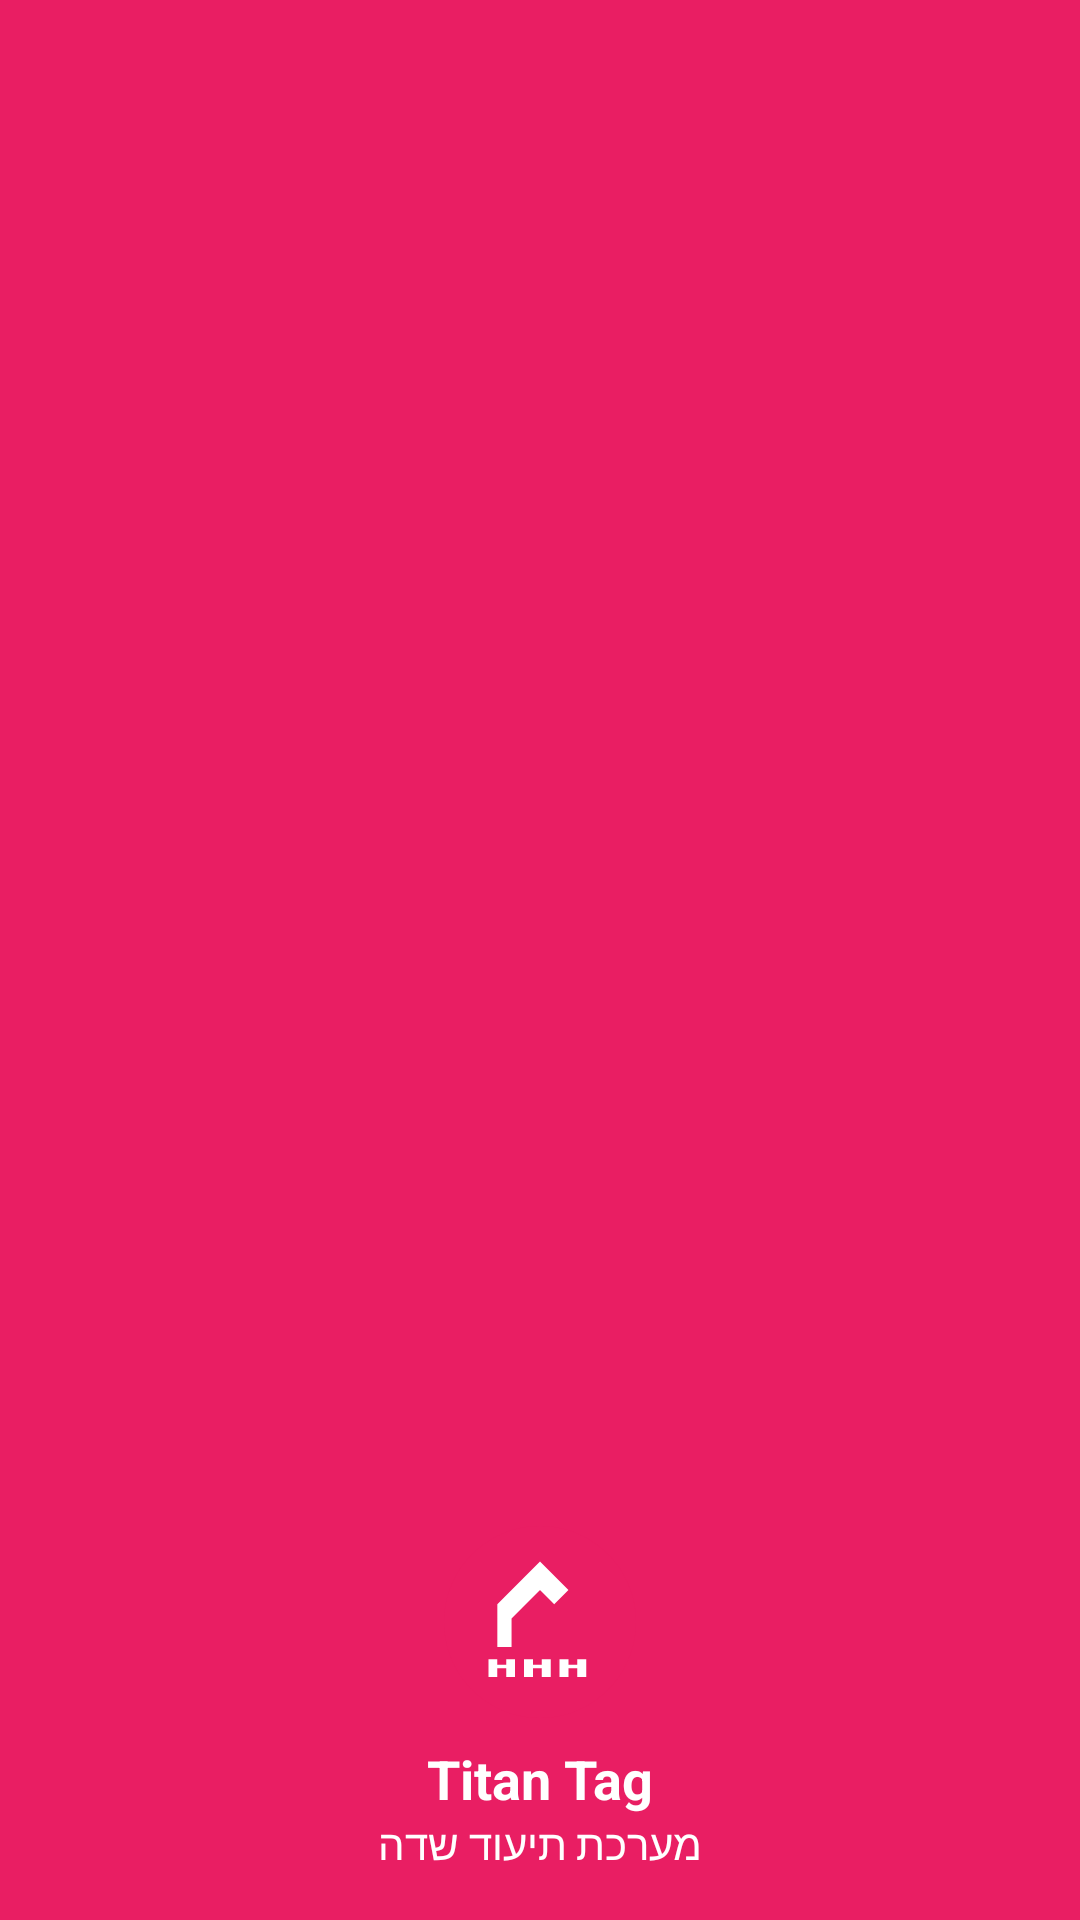

Produce the Android XML layout that renders to this screen, including the resource entries it uses.
<!-- AndroidManifest.xml: application theme AppTheme -->
<!-- res/layout/nav_header.xml -->
<?xml version="1.0" encoding="utf-8"?>
<LinearLayout xmlns:android="http://schemas.android.com/apk/res/android"
    xmlns:app="http://schemas.android.com/apk/res-auto"
    android:layout_width="match_parent"
    android:layout_height="176dp"
    android:background="@color/primary"
    android:gravity="bottom"
    android:orientation="vertical"
    android:padding="16dp"
    android:layoutDirection="rtl"
    android:textDirection="rtl">

    <ImageView
        android:id="@+id/nav_header_logo"
        android:layout_width="64dp"
        android:layout_height="64dp"
        android:src="@drawable/ic_logo"
        android:layout_gravity="center"
        android:layout_marginBottom="8dp" />

    <TextView
        android:id="@+id/nav_header_title"
        android:layout_width="match_parent"
        android:layout_height="wrap_content"
        android:text="@string/app_name"
        android:textColor="@color/text_on_primary"
        android:textAppearance="@style/TextAppearance.AppCompat.Body1"
        android:textSize="18sp"
        android:textStyle="bold"
        android:gravity="center" />

    <TextView
        android:id="@+id/nav_header_subtitle"
        android:layout_width="match_parent"
        android:layout_height="wrap_content"
        android:text="מערכת תיעוד שדה"
        android:textColor="@color/text_on_primary"
        android:textAppearance="@style/TextAppearance.AppCompat.Body2"
        android:textSize="14sp"
        android:gravity="center" />

</LinearLayout>
<!-- resources referenced by this layout -->
<resources>
  <color name="primary">#E91E63</color>
  <color name="text_on_primary">#FFFFFF</color>
  <!-- drawable ic_logo (drawable) -->
  <?xml version="1.0" encoding="utf-8"?>
  <vector xmlns:android="http://schemas.android.com/apk/res/android"
      android:width="108dp"
      android:height="108dp"
      android:viewportWidth="108"
      android:viewportHeight="108">
      
      
      <path
          android:fillColor="@color/primary"
          android:pathData="M54,0 C83.8,0 108,24.2 108,54 C108,83.8 83.8,108 54,108 C24.2,108 0,83.8 0,54 C0,24.2 24.2,0 54,0 Z" />
      
      
      <path
          android:fillColor="@color/text_on_primary"
          android:pathData="M54,20 L70,36 L62,44 L46,28 Z M46,28 L30,44 L38,52 L54,36 Z M30,44 L30,68 L38,68 L38,52 Z" />
      
      
      <path
          android:fillColor="@color/text_on_primary"
          android:pathData="M25,75 L25,85 L30,85 L30,80 L35,80 L35,85 L40,85 L40,75 L35,75 L35,78 L30,78 L30,75 Z M45,75 L45,85 L50,85 L50,80 L55,80 L55,85 L60,85 L60,75 L55,75 L55,78 L50,78 L50,75 Z M65,75 L65,85 L70,85 L70,80 L75,80 L75,85 L80,85 L80,75 L75,75 L75,78 L70,78 L70,75 Z" />
  </vector>
  <string name="app_name">Titan Tag</string>
</resources>
